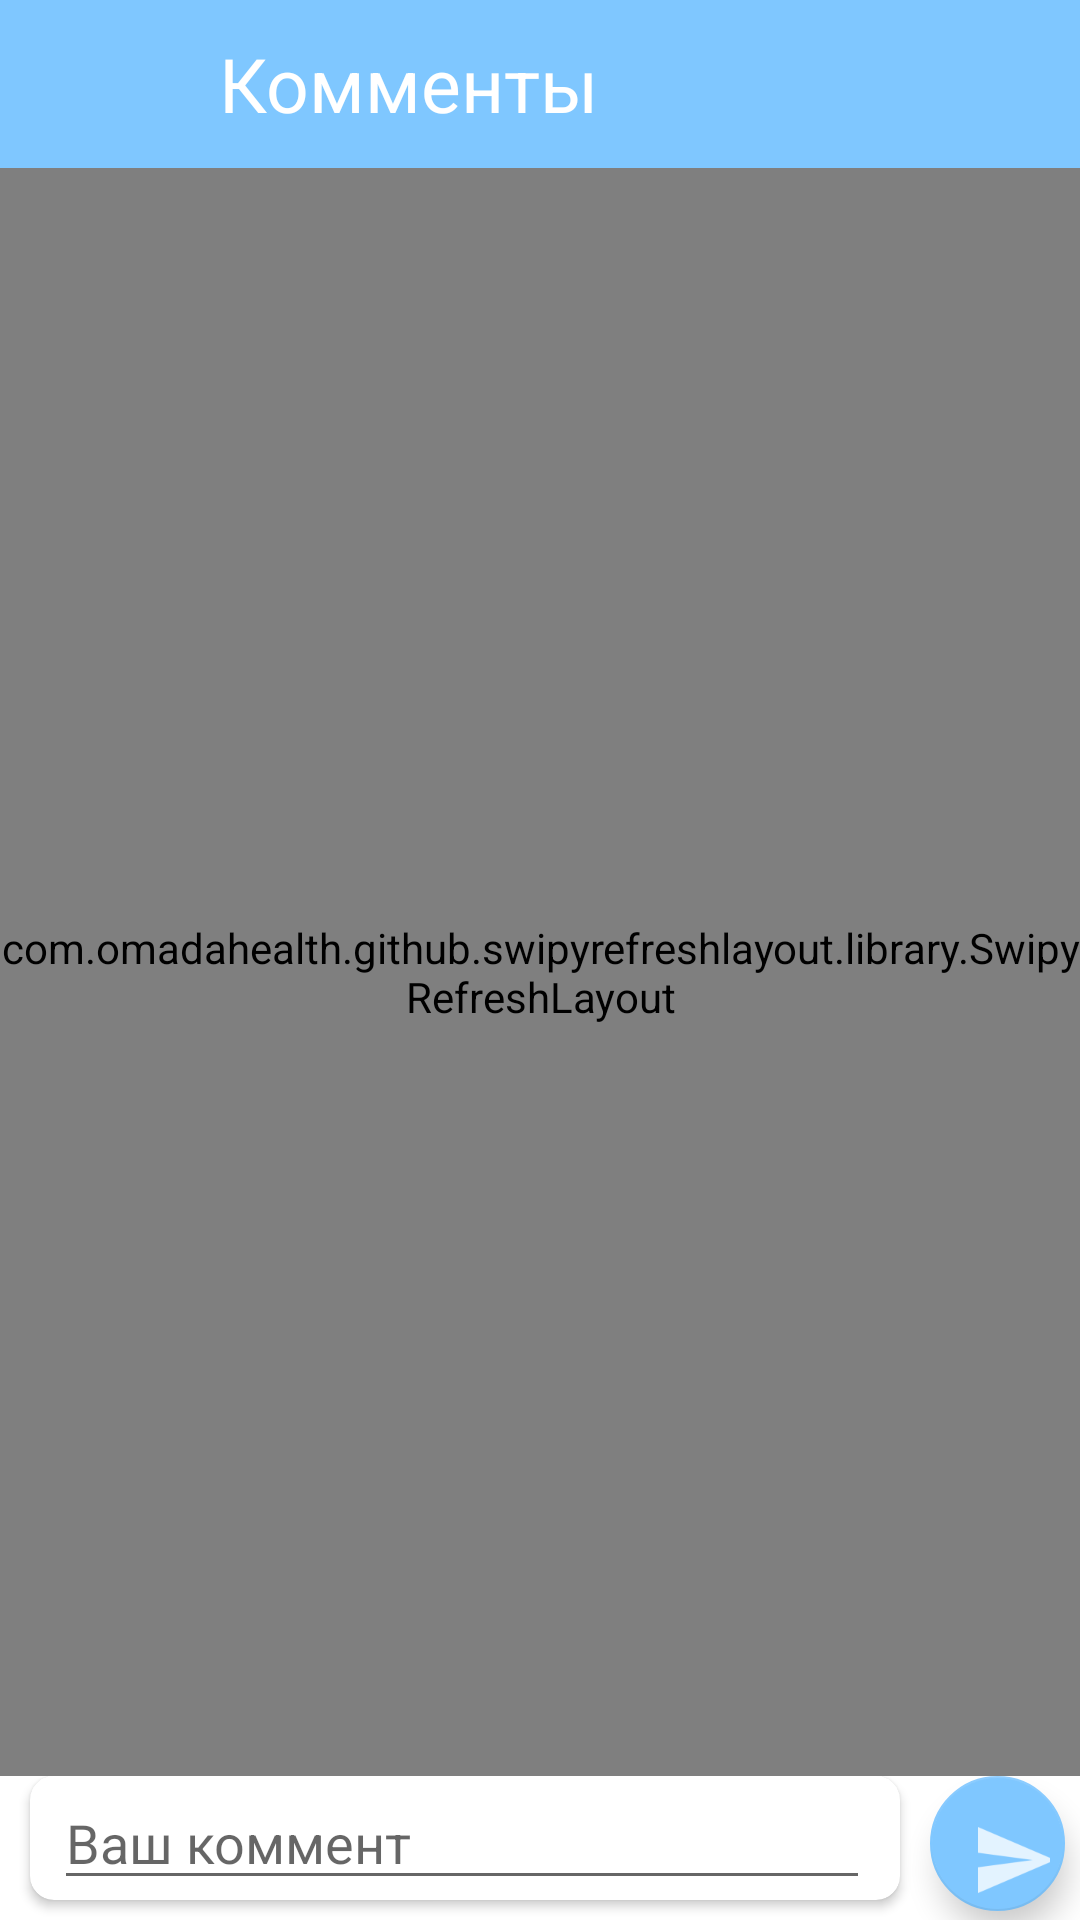

The Android layout XML behind this screen, and the referenced resources:
<!-- AndroidManifest.xml: application theme AppTheme -->
<!-- res/layout/commentik.xml -->
<?xml version="1.0" encoding="utf-8"?>
<LinearLayout
    android:orientation="vertical"
    xmlns:android="http://schemas.android.com/apk/res/android"
    xmlns:app="http://schemas.android.com/apk/res-auto"
    xmlns:tools="http://schemas.android.com/tools"
    android:layout_width="match_parent"
    android:layout_height="match_parent"
    tools:context="com.arlhar_membots.Basic.LentaCycle.Commentik">

    <android.support.design.widget.AppBarLayout
        android:layout_width="match_parent"
        android:layout_height="wrap_content">

        <android.support.v7.widget.Toolbar
            android:id="@+id/toolbar_comment"
            android:layout_width="match_parent"
            android:layout_height="wrap_content"
            android:background="@color/textColorBold"
            android:theme="@style/ThemeOverlay.AppCompat.Dark.ActionBar"
            app:layout_scrollFlags="scroll|enterAlways|snap"
            app:titleTextColor="@android:color/white">

            <RelativeLayout
                android:layout_width="match_parent"
                android:layout_height="wrap_content">

                <ImageButton
                    android:id="@+id/btnBack"
                    android:layout_width="45dp"
                    android:layout_height="45dp"
                    android:background="@android:color/transparent"
                    android:src="@drawable/ic_action_name" />


                <TextView
                    android:layout_width="wrap_content"
                    android:layout_height="wrap_content"
                    android:layout_centerVertical="true"
                    android:layout_gravity="center"
                    android:layout_marginStart="12dp"
                    android:layout_toEndOf="@+id/btnBack"
                    android:text="@string/title_comment"
                    android:textColor="@color/white"
                    android:textSize="25sp" />


            </RelativeLayout>

        </android.support.v7.widget.Toolbar>

    </android.support.design.widget.AppBarLayout>

    <LinearLayout
            android:layout_width="match_parent"
            android:layout_height="match_parent"
            android:orientation="vertical">

        <com.omadahealth.github.swipyrefreshlayout.library.SwipyRefreshLayout
            android:id="@+id/swipeRefreshLayout"
            android:layout_width="match_parent"
            android:layout_height="match_parent"
            android:layout_weight="10"
            app:srl_direction="both"
          >

            <android.support.v7.widget.RecyclerView
                android:background="@color/white"
                android:id="@+id/recycler_comment"
                android:layout_width="match_parent"
                android:layout_height="match_parent">

            </android.support.v7.widget.RecyclerView>

        </com.omadahealth.github.swipyrefreshlayout.library.SwipyRefreshLayout>



        <LinearLayout
            android:layout_width="match_parent"
            android:layout_height="wrap_content"
            android:layout_gravity="bottom"
            android:orientation="horizontal"
            android:background="@color/colorWhite">

            <android.support.v7.widget.CardView
                android:layout_width="match_parent"
                android:layout_height="wrap_content"
                android:layout_marginBottom="3dp"
                android:layout_marginLeft="10dp"
                android:layout_weight="1"
                app:cardCornerRadius="8dp"
                app:cardElevation="2dp">

                <EditText
                    android:id="@+id/editText_comment"
                    android:layout_width="match_parent"
                    android:layout_height="wrap_content"
                    android:layout_marginStart="8dp"
                    android:layout_marginEnd="10dp"
                    android:hint="@string/user_comment"
                    android:inputType="textMultiLine"
                    android:maxLines="4"
              />
            </android.support.v7.widget.CardView>
            <android.support.design.widget.FloatingActionButton
                android:id="@+id/btn_send"
                android:layout_width="50dp"
                android:layout_height="45dp"
                android:layout_gravity="bottom"
                app:backgroundTint="@color/textColorBold"
                android:onClick="send"
                android:layout_marginLeft="10dp"
                android:layout_marginRight="5dp"
                android:layout_marginBottom="3dp"
                android:src="@drawable/send"
                android:tint="#fcfeff"
                app:rippleColor="#0d79de" />






        </LinearLayout>
                </LinearLayout>




    </LinearLayout>
<!-- resources referenced by this layout -->
<resources>
  <color name="colorWhite">#ffff</color>
  <color name="textColorBold">#7fc7ff</color>
  <color name="white">#FFFFFF</color>
  <!-- drawable send: png bitmap (drawable-hdpi, 714 bytes) -->
  <string name="title_comment">Комменты</string>
  <string name="user_comment">Ваш коммент</string>
  <style name="AppTheme" parent="Theme.AppCompat.Light.NoActionBar">
          
  
          <item name="colorPrimary">#e9eef5</item>
          <item name="colorPrimaryDark">#e9eef5</item>
          <item name="colorAccent">@color/colorAccent</item>
          <item name="android:statusBarColor">#9ad3ff</item>
      </style>
  <color name="colorAccent">#FF4081</color>
</resources>
